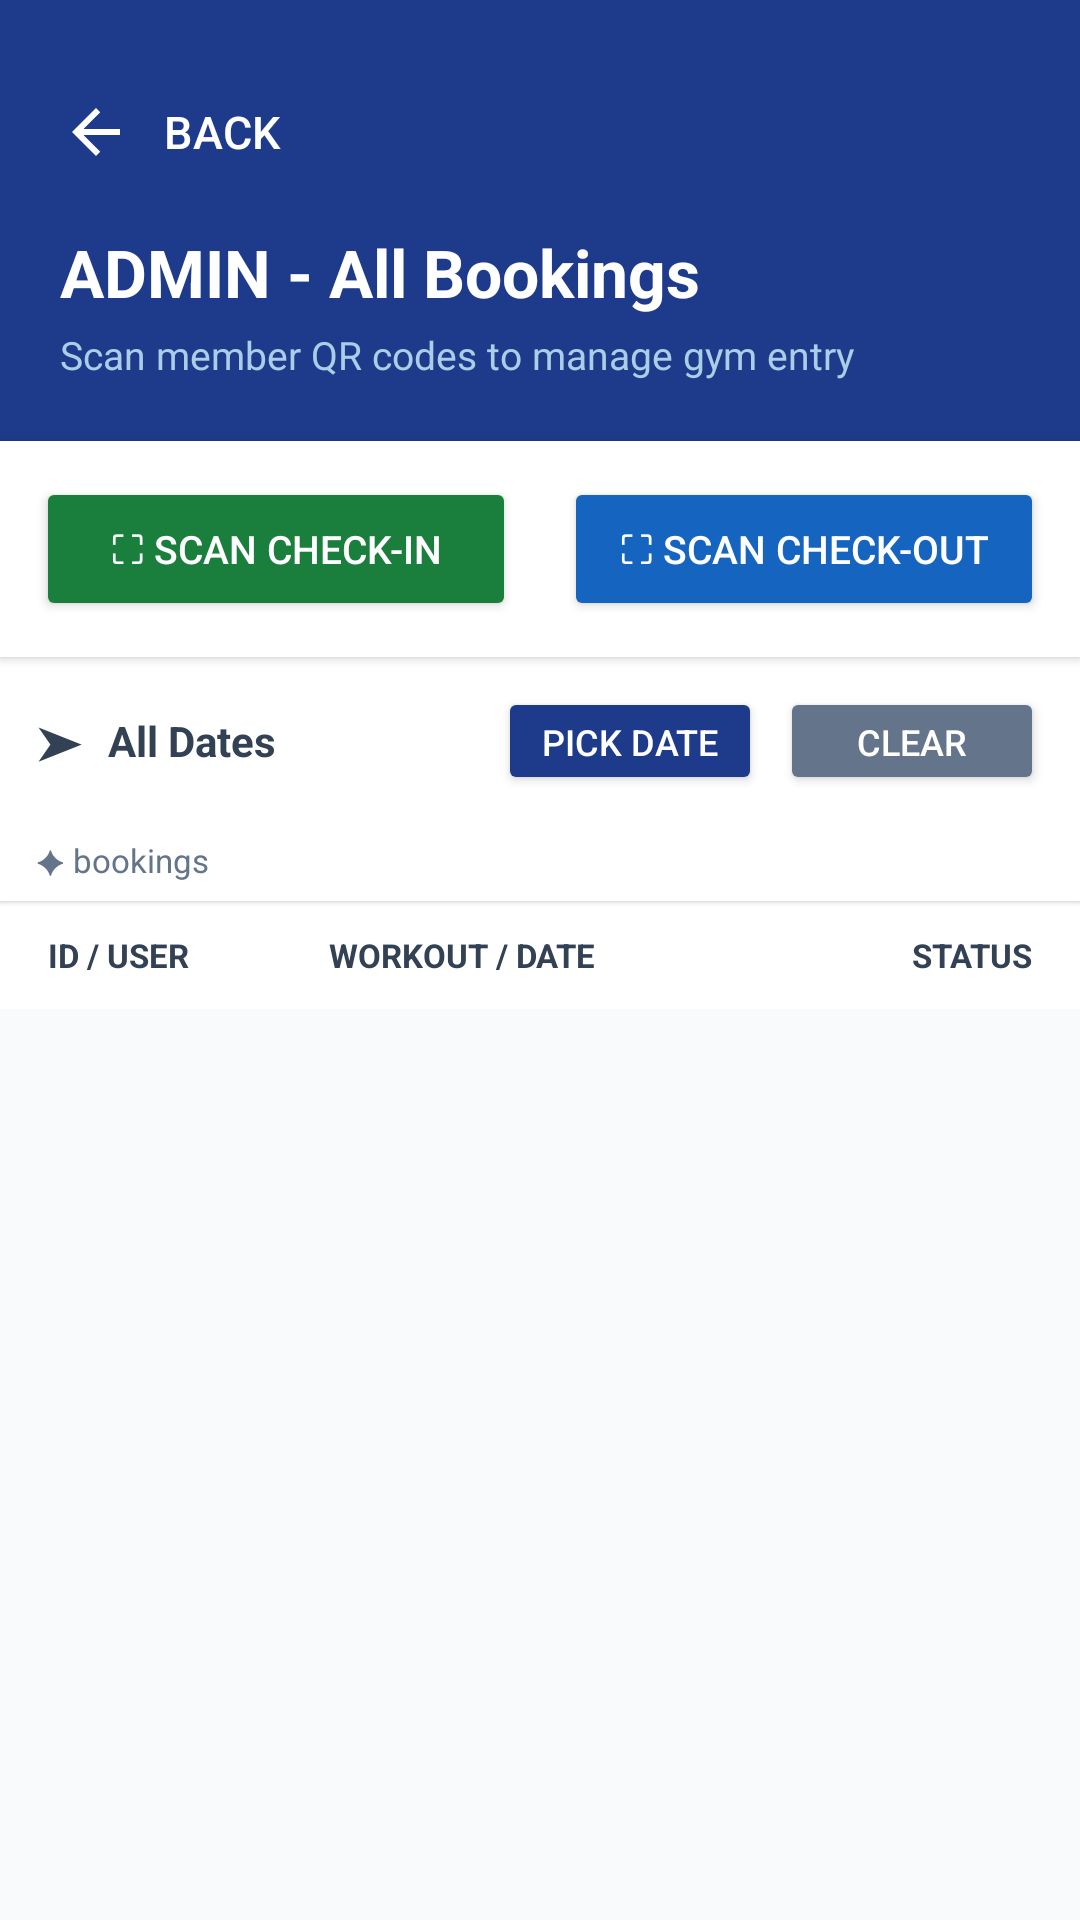

Layout XML and referenced resources for this Android screen:
<!-- AndroidManifest.xml: application theme Theme.SpotterMobile -->
<!-- res/layout/activity_admin_bookings.xml -->
<?xml version="1.0" encoding="utf-8"?>
<LinearLayout
    xmlns:android="http://schemas.android.com/apk/res/android"
    xmlns:app="http://schemas.android.com/apk/res-auto"
    android:layout_width="match_parent"
    android:layout_height="match_parent"
    android:background="@color/light_gray"
    android:orientation="vertical">

    
    <LinearLayout
        android:layout_width="match_parent"
        android:layout_height="wrap_content"
        android:background="@color/primary_blue"
        android:orientation="vertical"
        android:padding="20dp">

        <com.google.android.material.button.MaterialButton
            android:id="@+id/btnBack"
            style="@style/Widget.MaterialComponents.Button.TextButton"
            android:layout_width="wrap_content"
            android:layout_height="48dp"
            android:text="Back"
            android:textColor="@color/white"
            android:textSize="15sp"
            android:letterSpacing="0.01"
            android:paddingStart="0dp"
            app:icon="@drawable/ic_arrow_back_24"
            app:iconTint="@color/white"
            app:iconPadding="4dp"
            app:rippleColor="@color/primary_blue_dark"
            android:layout_marginBottom="8dp" />

        <TextView
            android:layout_width="wrap_content"
            android:layout_height="wrap_content"
            android:text="ADMIN - All Bookings"
            android:textColor="#FFFFFF"
            android:textSize="22sp"
            android:textStyle="bold" />

        <TextView
            android:layout_width="wrap_content"
            android:layout_height="wrap_content"
            android:layout_marginTop="4dp"
            android:text="Scan member QR codes to manage gym entry"
            android:textColor="#AACDE8"
            android:textSize="13sp" />

    </LinearLayout>

    
    <LinearLayout
        android:layout_width="match_parent"
        android:layout_height="wrap_content"
        android:orientation="horizontal"
        android:padding="12dp"
        android:background="@color/white"
        android:elevation="2dp">

        <Button
            android:id="@+id/btnScanCheckIn"
            android:layout_width="0dp"
            android:layout_height="48dp"
            android:layout_weight="1"
            android:layout_marginEnd="8dp"
            android:text="⛶ Scan Check-In"
            android:textSize="13sp"
            android:backgroundTint="#1A7F3C"
            android:textColor="#FFFFFF" />

        <Button
            android:id="@+id/btnScanCheckOut"
            android:layout_width="0dp"
            android:layout_height="48dp"
            android:layout_weight="1"
            android:layout_marginStart="8dp"
            android:text="⛶ Scan Check-Out"
            android:textSize="13sp"
            android:backgroundTint="#1565C0"
            android:textColor="#FFFFFF" />

    </LinearLayout>


    
    <LinearLayout
        android:layout_width="match_parent"
        android:layout_height="wrap_content"
        android:background="@color/white"
        android:elevation="1dp"
        android:orientation="vertical"
        android:paddingHorizontal="12dp"
        android:paddingTop="10dp"
        android:paddingBottom="6dp">

        
        <LinearLayout
            android:layout_width="match_parent"
            android:layout_height="wrap_content"
            android:orientation="horizontal"
            android:gravity="center_vertical"
            android:layout_marginBottom="8dp">

            <TextView
                android:layout_width="wrap_content"
                android:layout_height="wrap_content"
                android:text="➤"
                android:textSize="16sp"
                android:layout_marginEnd="8dp"/>

            <TextView
                android:id="@+id/tvSelectedDate"
                android:layout_width="0dp"
                android:layout_height="wrap_content"
                android:layout_weight="1"
                android:text="All Dates"
                android:textSize="14sp"
                android:textColor="@color/dark_gray"
                android:textStyle="bold"/>

            <Button
                android:id="@+id/btnPickDate"
                android:layout_width="wrap_content"
                android:layout_height="36dp"
                android:text="Pick Date"
                android:textSize="12sp"
                android:backgroundTint="@color/primary_blue"
                android:textColor="@color/white"
                android:paddingHorizontal="14dp"/>

            <Button
                android:id="@+id/btnClearDate"
                android:layout_width="wrap_content"
                android:layout_height="36dp"
                android:layout_marginStart="6dp"
                android:text="Clear"
                android:textSize="12sp"
                android:backgroundTint="@color/gray"
                android:textColor="@color/white"
                android:paddingHorizontal="10dp"/>

        </LinearLayout>

        
        <HorizontalScrollView
            android:layout_width="match_parent"
            android:layout_height="wrap_content"
            android:scrollbars="none">

            <LinearLayout
                android:id="@+id/layoutStatusChips"
                android:layout_width="wrap_content"
                android:layout_height="wrap_content"
                android:orientation="horizontal">

                

            </LinearLayout>
        </HorizontalScrollView>

        
        <TextView
            android:id="@+id/tvBookingCount"
            android:layout_width="wrap_content"
            android:layout_height="wrap_content"
            android:layout_marginTop="6dp"
            android:text="✦ bookings"
            android:textSize="11sp"
            android:textColor="@color/gray"/>

    </LinearLayout>

    
    <LinearLayout
        android:layout_width="match_parent"
        android:layout_height="36dp"
        android:background="@color/white"
        android:orientation="horizontal"
        android:paddingHorizontal="16dp">

        <TextView
            android:layout_width="0dp"
            android:layout_height="match_parent"
            android:layout_weight="1.2"
            android:gravity="center_vertical"
            android:text="ID / USER"
            android:textColor="@color/dark_gray"
            android:textSize="11sp"
            android:textStyle="bold" />

        <TextView
            android:layout_width="0dp"
            android:layout_height="match_parent"
            android:layout_weight="2"
            android:gravity="center_vertical"
            android:text="WORKOUT / DATE"
            android:textColor="@color/dark_gray"
            android:textSize="11sp"
            android:textStyle="bold" />

        <TextView
            android:layout_width="0dp"
            android:layout_height="match_parent"
            android:layout_weight="1"
            android:gravity="center_vertical|end"
            android:text="STATUS"
            android:textColor="@color/dark_gray"
            android:textSize="11sp"
            android:textStyle="bold" />

    </LinearLayout>

    
    <TextView
        android:id="@+id/tvAdminEmpty"
        android:layout_width="match_parent"
        android:layout_height="wrap_content"
        android:layout_marginTop="64dp"
        android:gravity="center"
        android:text="No bookings in the system yet."
        android:textColor="@color/gray"
        android:textSize="15sp"
        android:visibility="gone" />

    
    <androidx.recyclerview.widget.RecyclerView
        android:id="@+id/recyclerAdminBookings"
        android:layout_width="match_parent"
        android:layout_height="0dp"
        android:layout_weight="1"
        android:clipToPadding="false"
        android:paddingTop="8dp"
        android:paddingBottom="16dp" />

</LinearLayout>
<!-- resources referenced by this layout -->
<resources>
  <color name="dark_gray">#334155</color>
  <color name="gray">#64748B</color>
  <color name="light_gray">#F8FAFC</color>
  <color name="primary_blue">#1E3A8A</color>
  <color name="primary_blue_dark">#1E40AF</color>
  <color name="white">#FFFFFF</color>
  <!-- drawable ic_arrow_back_24 (drawable) -->
  <vector xmlns:android="http://schemas.android.com/apk/res/android" android:autoMirrored="true" android:height="24dp" android:tint="#FFFAFA" android:viewportHeight="24" android:viewportWidth="24" android:width="24dp">
        
      <path android:fillColor="@android:color/white" android:pathData="M20,11H7.83l5.59,-5.59L12,4l-8,8 8,8 1.41,-1.41L7.83,13H20v-2z"/>
      
  </vector>
  <style name="Theme.SpotterMobile" parent="Theme.MaterialComponents.Light.NoActionBar">
          
          
          <item name="colorPrimary">@color/primary_blue</item>
          <item name="colorPrimaryVariant">@color/primary_blue_dark</item>
          <item name="colorOnPrimary">@color/white</item>
          <item name="colorSecondary">@color/gold</item>
          <item name="colorSecondaryVariant">@color/gold_dark</item>
          <item name="colorOnSecondary">@color/white</item>
          <item name="android:statusBarColor">@color/primary_blue_dark</item>
          <item name="colorSurface">@color/white</item>
  
          
          <item name="colorOnSurface">@color/dark_gray</item>
          <item name="colorOnBackground">@color/dark_gray</item>
          <item name="android:textColorHint">@color/gray</item>
          <item name="android:textColor">@color/dark_gray</item>
      </style>
  <color name="gold">#F59E0B</color>
  <color name="gold_dark">#D97706</color>
</resources>
